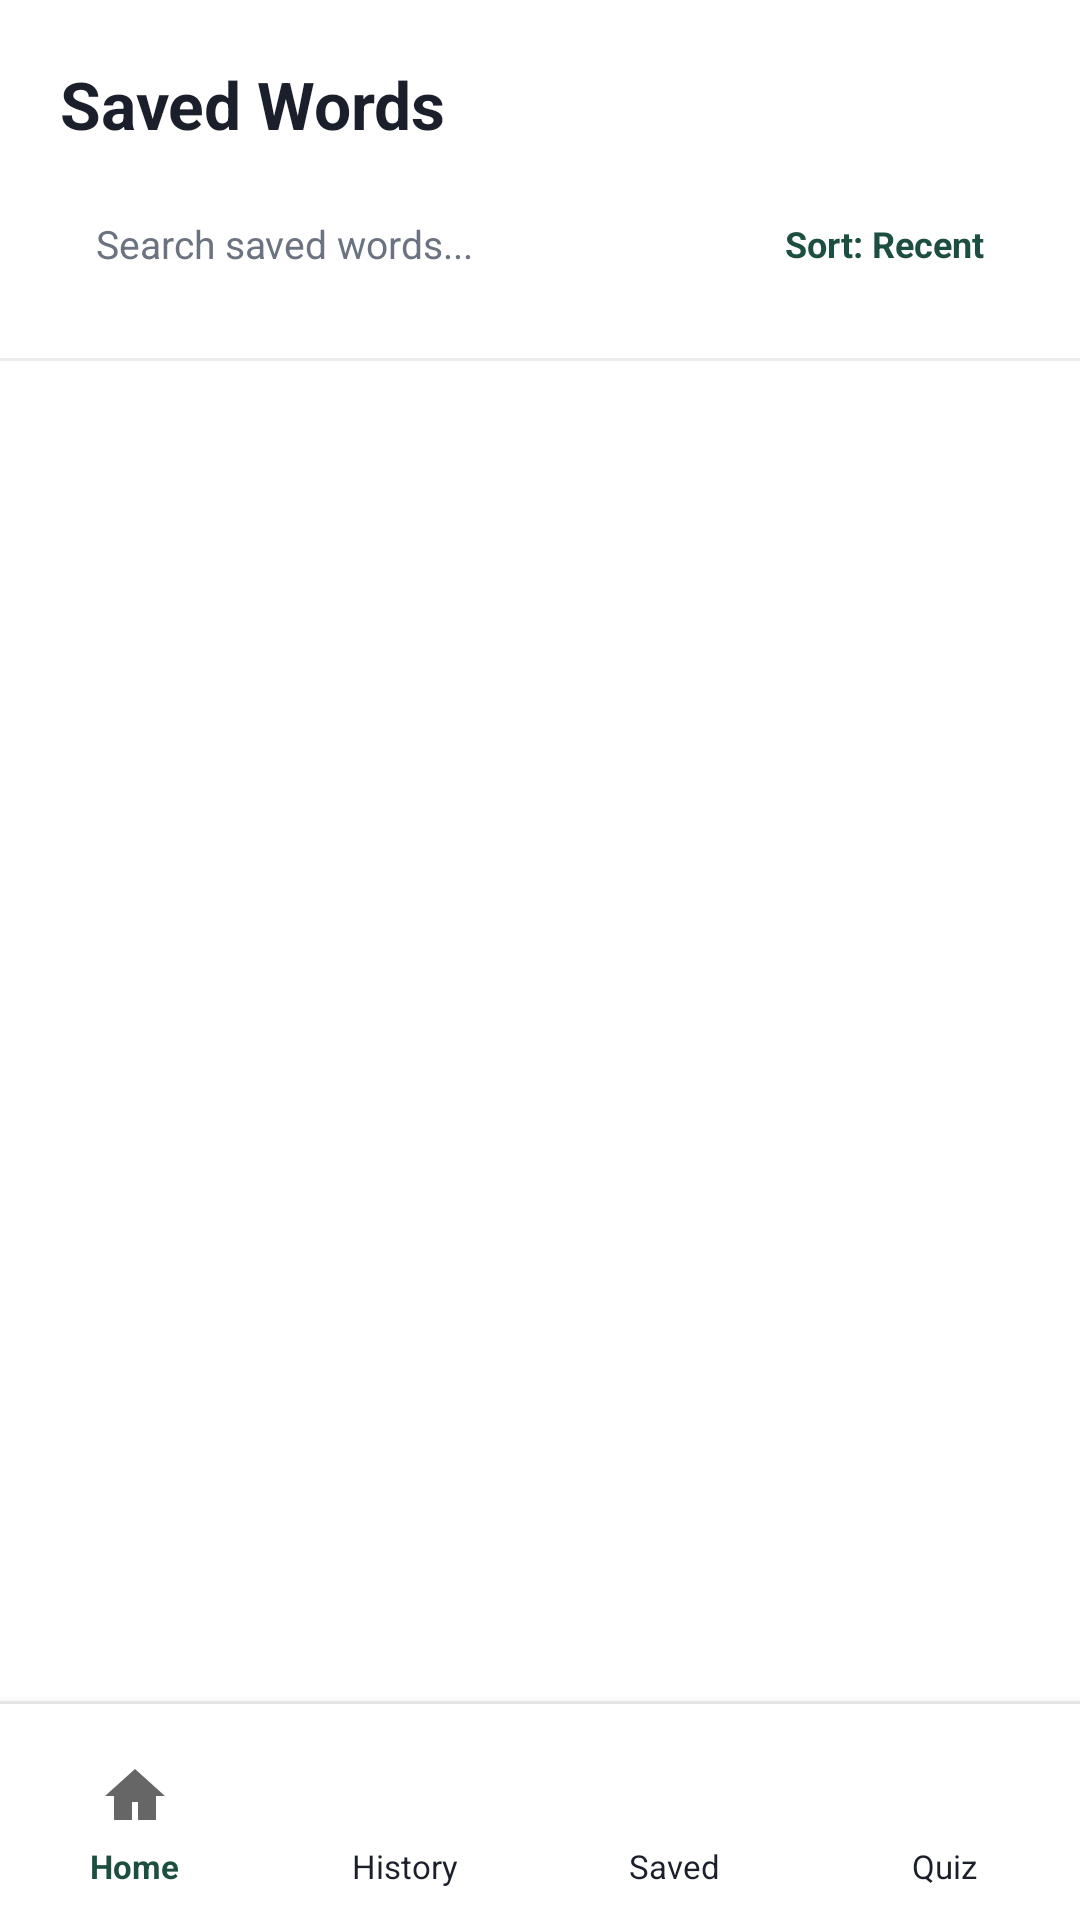

Layout XML and referenced resources for this Android screen:
<!-- AndroidManifest.xml: application theme Theme.WordSpark -->
<!-- res/layout/activity_favorites.xml -->
<?xml version="1.0" encoding="utf-8"?>
<LinearLayout xmlns:android="http://schemas.android.com/apk/res/android"
    android:layout_width="match_parent"
    android:layout_height="match_parent"
    android:orientation="vertical"
    android:background="@color/background">

    <LinearLayout
        android:layout_width="match_parent"
        android:layout_height="wrap_content"
        android:orientation="horizontal"
        android:gravity="center_vertical"
        android:paddingStart="@dimen/screen_padding"
        android:paddingEnd="@dimen/screen_padding"
        android:paddingTop="20dp"
        android:paddingBottom="12dp">

        <TextView
            android:layout_width="0dp"
            android:layout_height="wrap_content"
            android:layout_weight="1"
            android:text="@string/saved_words"
            android:textColor="@color/text_primary"
            android:textSize="22sp"
            android:textStyle="bold" />
    </LinearLayout>

    <LinearLayout
        android:layout_width="match_parent"
        android:layout_height="wrap_content"
        android:orientation="horizontal"
        android:gravity="center_vertical"
        android:paddingStart="@dimen/screen_padding"
        android:paddingEnd="@dimen/screen_padding"
        android:paddingBottom="8dp">

        <EditText
            android:id="@+id/etSearchFavorites"
            android:layout_width="0dp"
            android:layout_height="40dp"
            android:layout_weight="1"
            android:background="@drawable/bg_input_field"
            android:hint="@string/hint_search_favorites"
            android:textColorHint="@color/text_secondary"
            android:textColor="@color/text_primary"
            android:textSize="13sp"
            android:paddingStart="12dp"
            android:paddingEnd="12dp"
            android:singleLine="true"
            android:inputType="text"
            android:autofillHints="text" />

        <TextView
            android:id="@+id/btnSortFavorites"
            android:layout_width="wrap_content"
            android:layout_height="40dp"
            android:layout_marginStart="8dp"
            android:background="@drawable/bg_chip"
            android:gravity="center"
            android:paddingStart="12dp"
            android:paddingEnd="12dp"
            android:text="@string/sort_recent"
            android:textColor="@color/primary"
            android:textSize="12sp"
            android:textStyle="bold" />
    </LinearLayout>

    <HorizontalScrollView
        android:layout_width="match_parent"
        android:layout_height="wrap_content"
        android:scrollbars="none"
        android:paddingStart="@dimen/screen_padding"
        android:paddingEnd="@dimen/screen_padding"
        android:paddingBottom="10dp">

        <LinearLayout
            android:id="@+id/collectionsChipsContainer"
            android:layout_width="wrap_content"
            android:layout_height="wrap_content"
            android:orientation="horizontal" />
    </HorizontalScrollView>

    <View android:layout_width="match_parent" android:layout_height="1dp" android:background="@color/divider" />

    <FrameLayout
        android:layout_width="match_parent"
        android:layout_height="0dp"
        android:layout_weight="1">

        <androidx.recyclerview.widget.RecyclerView
            android:id="@+id/recyclerFavorites"
            android:layout_width="match_parent"
            android:layout_height="match_parent"
            android:padding="@dimen/screen_padding"
            android:clipToPadding="false" />

        <TextView
            android:id="@+id/tvEmptyFavorites"
            android:layout_width="wrap_content"
            android:layout_height="wrap_content"
            android:layout_gravity="center"
            android:text="@string/empty_favorites"
            android:textColor="@color/text_secondary"
            android:textSize="15sp"
            android:visibility="gone" />
    </FrameLayout>

    <View android:layout_width="match_parent" android:layout_height="1dp" android:background="@color/divider" />

    <include
        android:id="@+id/bottomNav"
        layout="@layout/layout_bottom_nav" />

</LinearLayout>
<!-- res/layout/layout_bottom_nav.xml (included above) -->
<?xml version="1.0" encoding="utf-8"?>
<LinearLayout xmlns:android="http://schemas.android.com/apk/res/android"
    android:layout_width="match_parent"
    android:layout_height="72dp"
    android:orientation="horizontal"
    android:background="@color/background"
    android:elevation="8dp"
    android:paddingTop="8dp">

    <LinearLayout
        android:id="@+id/navHome"
        android:layout_width="0dp"
        android:layout_height="match_parent"
        android:layout_weight="1"
        android:orientation="vertical"
        android:gravity="center"
        android:clickable="true"
        android:focusable="true"
        android:background="?attr/selectableItemBackground">

        <ImageView
            android:id="@+id/ivNavHome"
            android:layout_width="24dp"
            android:layout_height="24dp"
            android:src="@drawable/ic_home"
            android:contentDescription="@string/cd_nav_home" />

        <TextView
            android:id="@+id/tvNavHome"
            android:layout_width="wrap_content"
            android:layout_height="wrap_content"
            android:layout_marginTop="4dp"
            android:text="Home"
            android:textSize="11sp"
            android:textColor="@color/primary"
            android:textStyle="bold" />
    </LinearLayout>

    <LinearLayout
        android:id="@+id/navHistory"
        android:layout_width="0dp"
        android:layout_height="match_parent"
        android:layout_weight="1"
        android:orientation="vertical"
        android:gravity="center"
        android:clickable="true"
        android:focusable="true"
        android:background="?attr/selectableItemBackground">

        <ImageView
            android:id="@+id/ivNavHistory"
            android:layout_width="24dp"
            android:layout_height="24dp"
            android:src="@drawable/ic_history"
            android:contentDescription="@string/cd_nav_history" />

        <TextView
            android:id="@+id/tvNavHistory"
            android:layout_width="wrap_content"
            android:layout_height="wrap_content"
            android:layout_marginTop="4dp"
            android:text="History"
            android:textSize="11sp"
            android:textColor="@color/text_primary" />
    </LinearLayout>

    <LinearLayout
        android:id="@+id/navSaved"
        android:layout_width="0dp"
        android:layout_height="match_parent"
        android:layout_weight="1"
        android:orientation="vertical"
        android:gravity="center"
        android:clickable="true"
        android:focusable="true"
        android:background="?attr/selectableItemBackground">

        <ImageView
            android:id="@+id/ivNavSaved"
            android:layout_width="24dp"
            android:layout_height="24dp"
            android:src="@drawable/ic_bookmark"
            android:contentDescription="@string/cd_nav_saved" />

        <TextView
            android:id="@+id/tvNavSaved"
            android:layout_width="wrap_content"
            android:layout_height="wrap_content"
            android:layout_marginTop="4dp"
            android:text="Saved"
            android:textSize="11sp"
            android:textColor="@color/text_primary" />
    </LinearLayout>

    <LinearLayout
        android:id="@+id/navQuiz"
        android:layout_width="0dp"
        android:layout_height="match_parent"
        android:layout_weight="1"
        android:orientation="vertical"
        android:gravity="center"
        android:clickable="true"
        android:focusable="true"
        android:background="?attr/selectableItemBackground">

        <ImageView
            android:id="@+id/ivNavQuiz"
            android:layout_width="24dp"
            android:layout_height="24dp"
            android:src="@drawable/ic_help"
            android:contentDescription="@string/cd_nav_quiz" />

        <TextView
            android:id="@+id/tvNavQuiz"
            android:layout_width="wrap_content"
            android:layout_height="wrap_content"
            android:layout_marginTop="4dp"
            android:text="Quiz"
            android:textSize="11sp"
            android:textColor="@color/text_primary" />
    </LinearLayout>

</LinearLayout>
<!-- resources referenced by this layout -->
<resources>
  <color name="background">#FFFFFF</color>
  <color name="divider">#ECECEC</color>
  <color name="primary">#1D4E42</color>
  <color name="text_primary">#1A1F2B</color>
  <color name="text_secondary">#6B7280</color>
  <dimen name="screen_padding">20dp</dimen>
  <!-- drawable ic_bookmark (drawable) -->
  <vector xmlns:android="http://schemas.android.com/apk/res/android" android:width="24dp" android:height="24dp" android:viewportWidth="24" android:viewportHeight="24">
    <path android:fillColor="@android:color/white" android:pathData="M6,2h12v20l-6,-4 -6,4z"/>
  </vector>
  <!-- drawable ic_help (drawable) -->
  <vector xmlns:android="http://schemas.android.com/apk/res/android" android:width="24dp" android:height="24dp" android:viewportWidth="24" android:viewportHeight="24">
    <path android:fillColor="@android:color/white" android:pathData="M12,2C6.48,2 2,6.48 2,12s4.48,10 10,10 10,-4.48 10,-10S17.52,2 12,2zM13,19h-2v-2h2v2zM15.07,11.25l-0.9,0.92C13.45,12.9 13,13.5 13,15h-2v-0.5c0,-1.1 0.45,-2.1 1.17,-2.83l1.24,-1.26c0.37,-0.36 0.59,-0.86 0.59,-1.41 0,-1.1 -0.9,-2 -2,-2s-2,0.9 -2,2H8c0,-2.21 1.79,-4 4,-4s4,1.79 4,4C16,10.11 15.62,10.79 15.07,11.25z"/>
  </vector>
  <!-- drawable ic_history (drawable) -->
  <vector xmlns:android="http://schemas.android.com/apk/res/android" android:width="24dp" android:height="24dp" android:viewportWidth="24" android:viewportHeight="24">
    <path android:fillColor="@android:color/white" android:pathData="M13,3a9,9 0,1 0,9 9h-2a7,7 0,1 1,-7 -7v4l5,-5 -5,-5v4z"/>
    <path android:fillColor="@android:color/white" android:pathData="M12,8v5l4,2 -0.75,1.3 -4.75,-2.3v-6z"/>
  </vector>
  <!-- drawable ic_home (drawable) -->
  <vector xmlns:android="http://schemas.android.com/apk/res/android" android:width="24dp" android:height="24dp" android:viewportWidth="24" android:viewportHeight="24" android:tint="?attr/colorControlNormal">
    <path android:fillColor="@android:color/white" android:pathData="M12,3L2,12h3v8h6v-6h2v6h6v-8h3L12,3z"/>
  </vector>
  <string name="cd_nav_history">History tab</string>
  <string name="cd_nav_home">Home tab</string>
  <string name="cd_nav_quiz">Quiz tab</string>
  <string name="cd_nav_saved">Saved words tab</string>
  <string name="empty_favorites">No favorite words yet.</string>
  <string name="hint_search_favorites">Search saved words...</string>
  <string name="saved_words">Saved Words</string>
  <string name="sort_recent">Sort: Recent</string>
  <style name="Theme.WordSpark" parent="Theme.MaterialComponents.DayNight.NoActionBar">
          <item name="colorPrimary">@color/primary</item>
          <item name="colorPrimaryDark">@color/primary_dark</item>
          <item name="colorAccent">@color/primary</item>
          <item name="android:statusBarColor">@color/primary_dark</item>
          <item name="android:windowBackground">@color/background</item>
          <item name="android:textColorPrimary">@color/text_primary</item>
      </style>
  <color name="primary_dark">#123328</color>
</resources>
